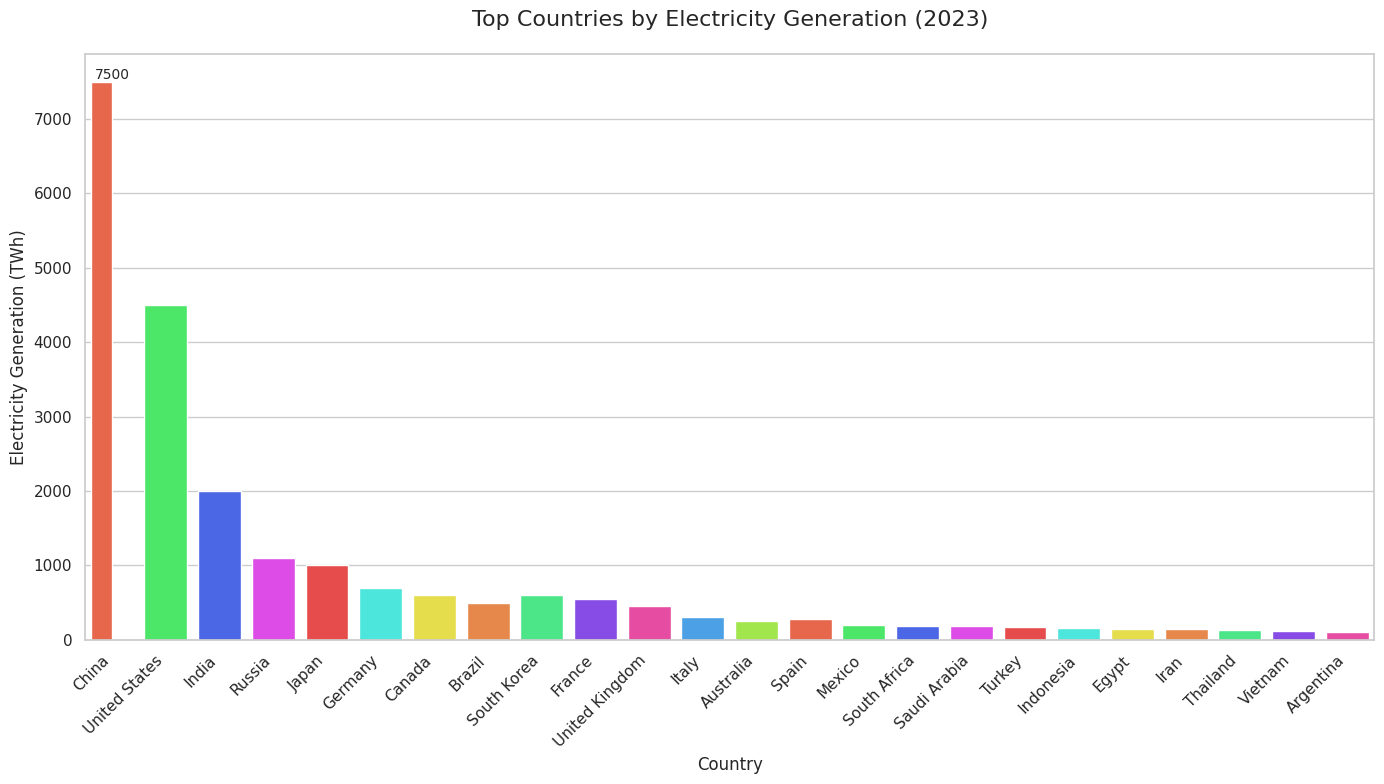

This chart was generated by the following Python code:

import seaborn as sns
import pandas as pd
import matplotlib.pyplot as plt

data = {
    'Country': [
        'China', 'United States', 'India', 'Russia', 'Japan', 'Germany', 'Canada', 'Brazil', 
        'South Korea', 'France', 'United Kingdom', 'Italy', 'Australia', 'Spain', 'Mexico', 
        'South Africa', 'Saudi Arabia', 'Turkey', 'Indonesia', 'Egypt', 'Iran', 'Thailand', 
        'Vietnam', 'Argentina'
    ],
    'Electricity Generation (TWh)': [
        7500, 4500, 2000, 1100, 1000, 700, 600, 500, 
        600, 550, 450, 300, 250, 280, 200, 
        190, 180, 170, 160, 150, 140, 130, 
        120, 110
    ],
    'Renewable Sources': [
        3000, 1500, 800, 200, 150, 500, 400, 450, 
        100, 300, 250, 200, 150, 180, 100, 
        50, 20, 70, 40, 30, 10, 60, 
        50, 40
    ]
}
df = pd.DataFrame(data)

sns.set(style="whitegrid")
plt.figure(figsize=(14, 8))

barplot = sns.barplot(
    x="Country",
    y="Electricity Generation (TWh)",
    data=df,
    palette=[
        '#FF5733', '#33FF57', '#3357FF', '#F333FF', '#FF3333', 
        '#33FFF3', '#FFF333', '#FF8333', '#33FF83', '#8333FF', 
        '#FF33A3', '#33A3FF', '#A3FF33', '#FF5733', '#33FF57', 
        '#3357FF', '#F333FF', '#FF3333', '#33FFF3', '#FFF333', 
        '#FF8333', '#33FF83', '#8333FF', '#FF33A3'
    ],
    ci=None
)

barplot.set_title('Top Countries by Electricity Generation (2023)', fontsize=16, pad=20)
barplot.bar_label(barplot.containers[0], fmt='%.0f', fontsize=10)
barplot.set(xlabel="Country", ylabel="Electricity Generation (TWh)")
barplot.set_xticklabels(barplot.get_xticklabels(), rotation=45, ha="right")

for bar in barplot.containers[0]:
    bar.set_width(0.4)

plt.tight_layout()
plt.show()
